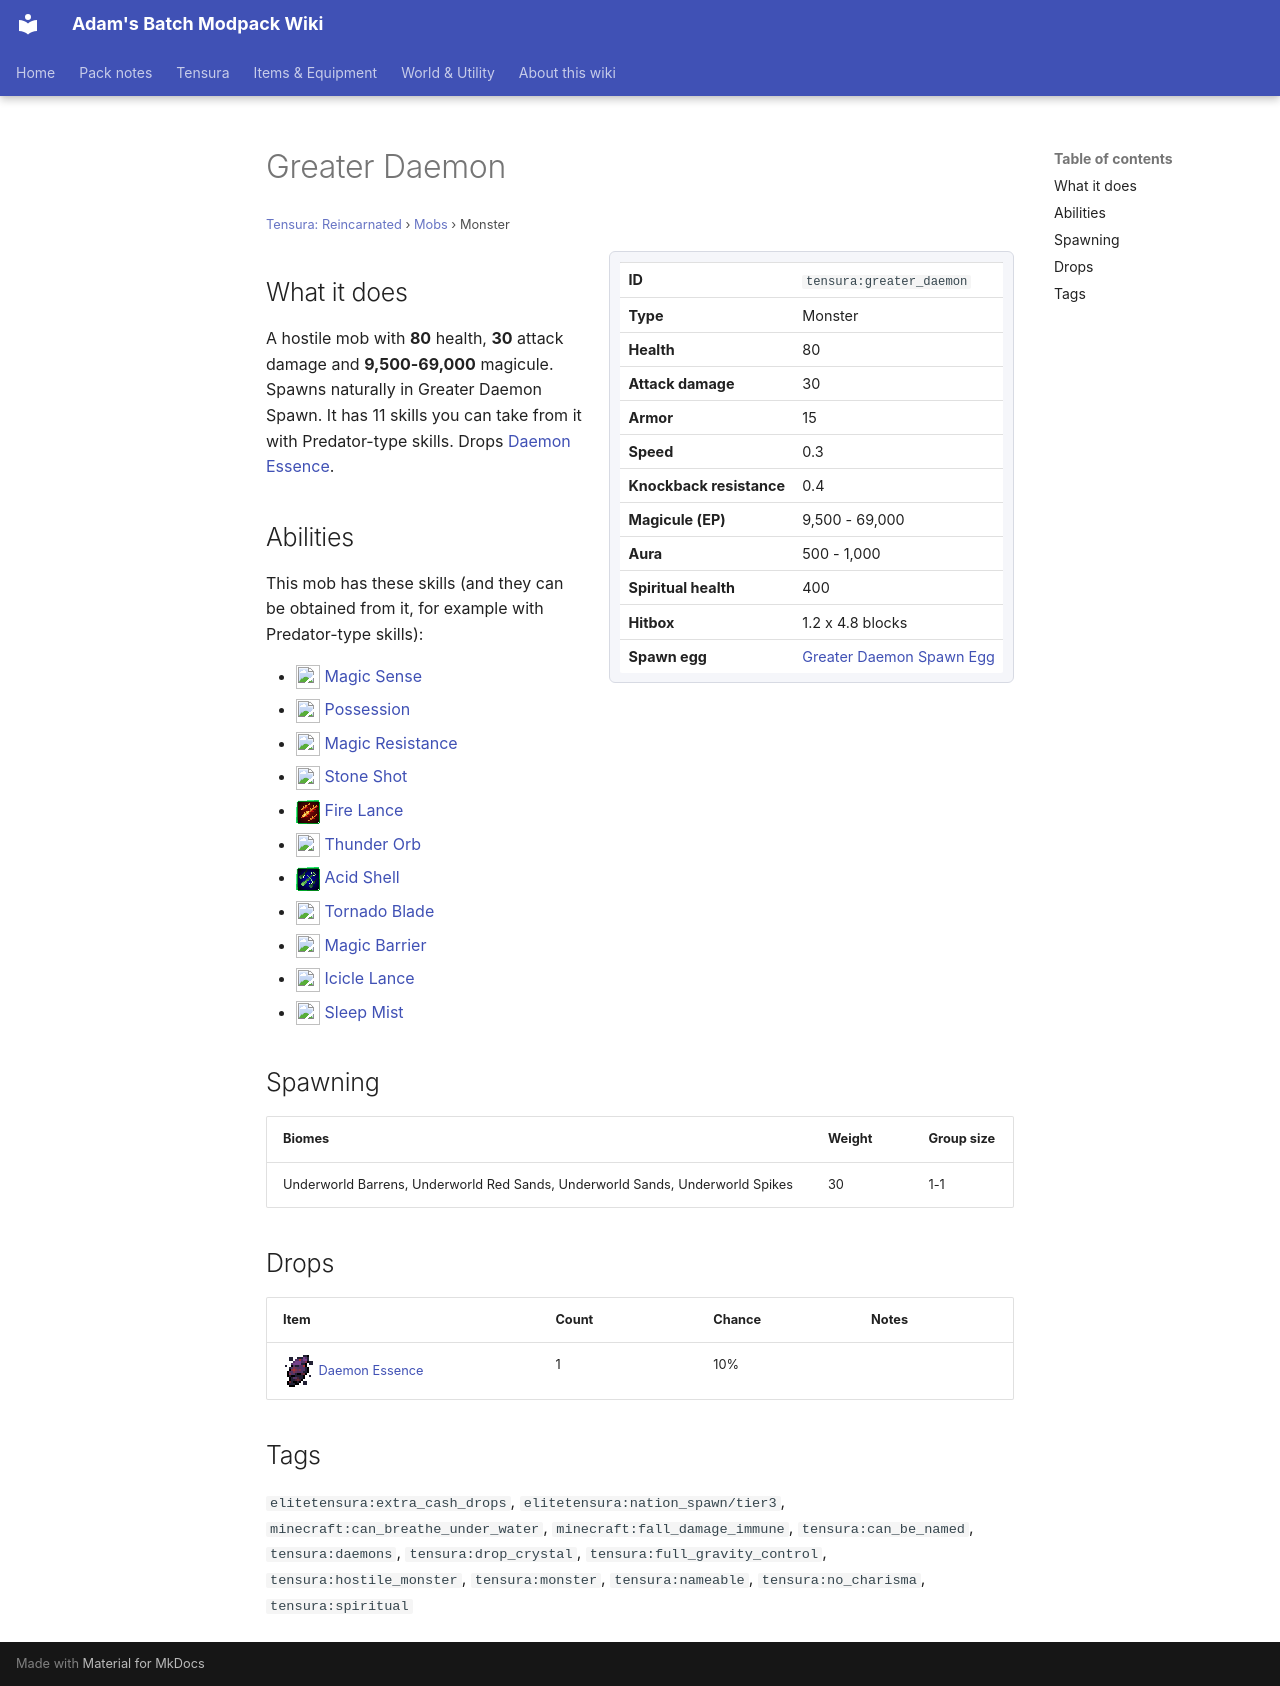

repository: Proteus-Nell/Adams-Batch-MC-Modpack-Wiki · page: tensura-reincarnated/mobs/greater-daemon/index.html · generator: mkdocs

# Greater Daemon

<small>[Tensura: Reincarnated](../index.md) &rsaquo; [Mobs](index.md) &rsaquo; Monster</small>

<div class="infobox" markdown>

| | |
|---|---|
| **ID** | `tensura:greater_daemon` |
| **Type** | Monster |
| **Health** | 80 |
| **Attack damage** | 30 |
| **Armor** | 15 |
| **Speed** | 0.3 |
| **Knockback resistance** | 0.4 |
| **Magicule (EP)** | 9,500 - 69,000 |
| **Aura** | 500 - 1,000 |
| **Spiritual health** | 400 |
| **Hitbox** | 1.2 x 4.8 blocks |
| **Spawn egg** |  [Greater Daemon Spawn Egg](../items/spawn-eggs/greater-daemon-spawn-egg.md) |

</div>

## What it does

A hostile mob with **80** health, **30** attack damage and **9,500-69,000** magicule. Spawns naturally in Greater Daemon Spawn. It has 11 skills you can take from it with Predator-type skills. Drops [Daemon Essence](../items/materials/daemon-essence.md).

## Abilities

This mob has these skills (and they can be obtained from it, for example with Predator-type skills):

- ![](../../assets/icons/tensura/skill/magic_sense.png) [Magic Sense](../abilities/extra-skills/magic-sense.md)
- ![](../../assets/icons/tensura/skill/possession.png) [Possession](../abilities/intrinsic-skills/possession.md)
- ![](../../assets/icons/tensura/skill/magic_resistance.png) [Magic Resistance](../abilities/resistance-skills/magic-resistance.md)
- ![](../../assets/icons/tensura/skill/stone_shot.png) [Stone Shot](../abilities/aspectual-magic/stone-shot.md)
- ![](../../assets/icons/tensura/skill/fire_lance.png) [Fire Lance](../abilities/aspectual-magic/fire-lance.md)
- ![](../../assets/icons/tensura/skill/thunder_orb.png) [Thunder Orb](../abilities/aspectual-magic/thunder-orb.md)
- ![](../../assets/icons/tensura/skill/acid_shell.png) [Acid Shell](../abilities/aspectual-magic/acid-shell.md)
- ![](../../assets/icons/tensura/skill/tornado_blade.png) [Tornado Blade](../abilities/aspectual-magic/tornado-blade.md)
- ![](../../assets/icons/tensura/skill/magic_barrier.png) [Magic Barrier](../abilities/aspectual-magic/magic-barrier.md)
- ![](../../assets/icons/tensura/skill/icicle_lance.png) [Icicle Lance](../abilities/aspectual-magic/icicle-lance.md)
- ![](../../assets/icons/tensura/skill/sleep_mist.png) [Sleep Mist](../abilities/aspectual-magic/sleep-mist.md)

## Spawning

| Biomes | Weight | Group size |
|---|---|---|
| Underworld Barrens, Underworld Red Sands, Underworld Sands, Underworld Spikes | 30 | 1-1 |

## Drops

| Item | Count | Chance | Notes |
|---|---|---|---|
| ![](../../assets/icons/tensura/item/daemon_essence.png) [Daemon Essence](../items/materials/daemon-essence.md) | 1 | 10% |  |

## Tags

`elitetensura:extra_cash_drops`, `elitetensura:nation_spawn/tier3`, `minecraft:can_breathe_under_water`, `minecraft:fall_damage_immune`, `tensura:can_be_named`, `tensura:daemons`, `tensura:drop_crystal`, `tensura:full_gravity_control`, `tensura:hostile_monster`, `tensura:monster`, `tensura:nameable`, `tensura:no_charisma`, `tensura:spiritual`
